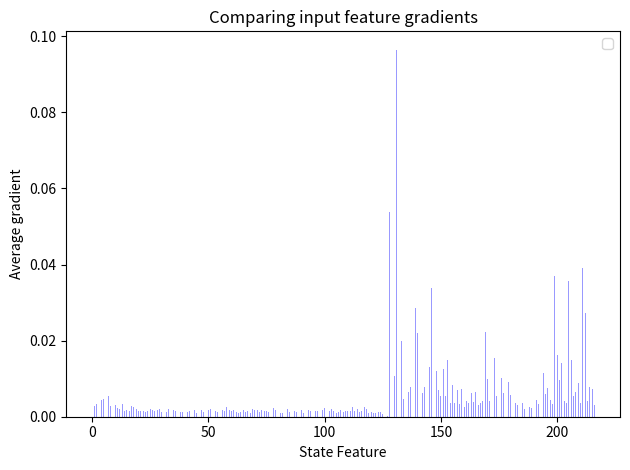

This figure's Python source:

"""
Bar chart demo with pairs of bars grouped for easy comparison.
"""
import numpy as np
import matplotlib.pyplot as plt

bar_width = 0.35

opacity = 0.4

grad = [  0.00637645,  0.00271766,  0.00327935,  0.00493931,  0.00447835,
         0.00460798,  0.00457854,  0.00555764,  0.0028306 ,  0.00354331,
         0.00309517,  0.00221902,  0.00202224,  0.00330581,  0.00158813,
         0.00186577,  0.00154994,  0.00276087,  0.00262917,  0.00213226,
         0.00140948,  0.00148604,  0.00151541,  0.00130102,  0.0016126 ,
         0.0021215 ,  0.00169201,  0.00159148,  0.00178444,  0.00195426,
         0.00127806,  0.0016141 ,  0.00119267,  0.00206313,  0.0030787 ,
         0.00170138,  0.00153886,  0.00126241,  0.00111042,  0.00116287,
         0.00118295,  0.00128364,  0.00152224,  0.00145837,  0.00173261,
         0.00109258,  0.00150915,  0.001649  ,  0.00130721,  0.00115416,
         0.00174551,  0.00190337,  0.00139495,  0.0016131 ,  0.00114277,
         0.00188832,  0.00174261,  0.00155296,  0.00255953,  0.00183871,
         0.00162162,  0.00169934,  0.00123185,  0.00099896,  0.00123969,
         0.00180623,  0.00131481,  0.00161582,  0.0010496 ,  0.00196502,
         0.00174441,  0.00170586,  0.00135861,  0.00168712,  0.0015236 ,
         0.00140877,  0.00118529,  0.00140492,  0.00231778,  0.00189566,
         0.00220614,  0.00104745,  0.00107079,  0.00147304,  0.00205077,
         0.00131948,  0.00146506,  0.00154443,  0.00117056,  0.00171381,
         0.0016535 ,  0.00105527,  0.00168485,  0.00167315,  0.0014849 ,
         0.00298877,  0.00160358,  0.00152545,  0.00195864,  0.00175416,
         0.00239175,  0.00188017,  0.00150064,  0.00205903,  0.00151262,
         0.00093258,  0.00113015,  0.00163658,  0.00114489,  0.00162253,
         0.00162228,  0.00139911,  0.00249498,  0.00159256,  0.00192872,
         0.00124144,  0.00149095,  0.00265114,  0.00194712,  0.00106784,
         0.00115535,  0.00092979,  0.00103244,  0.00113613,  0.00123755,
         0.00082487,  0.00062193,  0.00015466,  0.05392038,  0.00318458,
         0.01079257,  0.09648485,  0.01216468,  0.01983482,  0.00471549,
         0.01635158,  0.00649887,  0.00789285,  0.00496192,  0.02864571,
         0.02193691,  0.00611344,  0.00625336,  0.00792169,  0.00766738,
         0.01303275,  0.03393853,  0.00729106,  0.01203071,  0.00707605,
         0.00552128,  0.01255983,  0.005479  ,  0.01488413,  0.00349054,
         0.00839417,  0.00360049,  0.00697309,  0.00327673,  0.00734797,
         0.00267595,  0.00409049,  0.00352841,  0.00623464,  0.00394387,
         0.00637813,  0.00311154,  0.0036673 ,  0.00402474,  0.02223967,
         0.00990512,  0.00422049,  0.00880559,  0.01534966,  0.00550657,
         0.02282768,  0.01009089,  0.00635432,  0.00930372,  0.00901788,
         0.00573703,  0.0032537 ,  0.0036061 ,  0.00317465,  0.00265785,
         0.0036088 ,  0.00192194,  0.00321667,  0.00263283,  0.0023598 ,
         0.00212127,  0.00438652,  0.00344007,  0.04355906,  0.01137319,
         0.00599676,  0.00746606,  0.00428194,  0.00341932,  0.03689925,
         0.0161998 ,  0.00973939,  0.01403128,  0.00423532,  0.00357586,
         0.03564832,  0.01504061,  0.00537092,  0.00654104,  0.00878315,
         0.00357377,  0.03921455,  0.02716277,  0.00424715,  0.00782312,
         0.0074019 ,  0.00316963 ]
index = np.arange(len(grad))

rects1 = plt.bar(index, grad, bar_width,
                 alpha=opacity,
                 color='b',
                 )

plt.xlabel('State Feature')
plt.ylabel('Average gradient')
plt.title('Comparing input feature gradients')
# plt.xticks(index + bar_width / 2, ('A', 'B', 'C', 'D', 'E'))
plt.legend()

plt.tight_layout()
plt.show()
